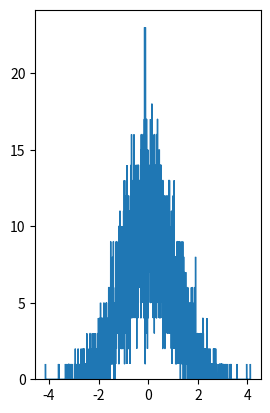

Recreate this plot in Python. (Note: this script raises an exception after producing the figure.)
import numpy as np
import matplotlib.pyplot as plt
import scipy.stats as sps

m = 10000
n = 5000

X = 2 * np.sqrt(3) * (np.random.rand(m, n) - 0.5) 
m = 0.
s = 1.

T = np.sqrt(n) * (np.mean(X, axis = 1) - m) / s ##LGN suite
x= np.linspace(np.min(T), np.max(T), 1000)
f_x = sps.norm.pdf(x) ##norm distribution

plt.subplot(1,2,1)
n_bins = 2 * int(n * (1. / 3.))
plt.hist(T, normed = True, bins = n_bins, histtype = "step", label = "la suite concerge vers norme" )
plt.plot(x, f_x, label = "norm distribution")
plt.title("TCL pour la loi uniforme")

X1 = X[0, :] #take an array

T1 = np.sqrt(np.arange(1, n+1)) * (np.cumsum(X1) / np.arange(1, n+1) - m) / s
plt.subplot(1,2,2)
plt.plot(np.arange(1 , n+1), T1)
plt.xlabel("n")
plt.ylabel("sqrt(n) * (mean(x)-m)/s")
plt.title("une trajection de l'erreur normalisee")

plt.show()